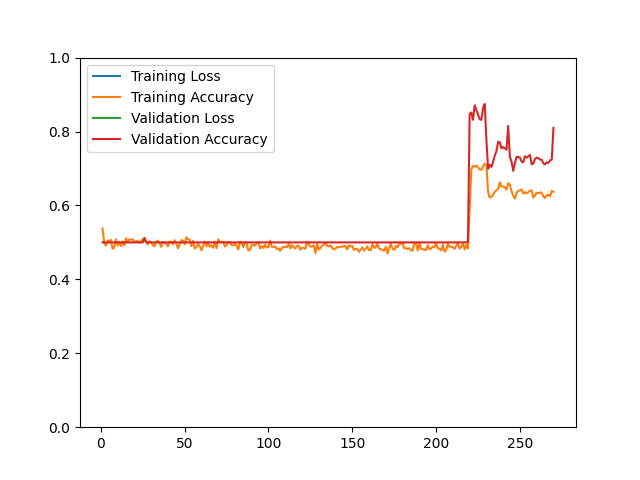

Source data for this figure (header and first rows):
epoch, loss, acc, val_loss, val_acc
1, 51127, 0.5372, 28072, 0.5000
2, 58051, 0.4995, 27802, 0.5000
3, 59179, 0.4911, 28063, 0.5000
4, 54565, 0.5049, 27286, 0.5000
5, 54798, 0.5041, 26736, 0.5000
6, 52437, 0.5067, 26302, 0.5000
7, 53318, 0.4826, 26054, 0.5000
8, 52588, 0.4862, 25410, 0.5000
9, 47069, 0.5087, 24691, 0.5000
10, 48090, 0.4915, 23984, 0.5000
11, 45471, 0.5019, 23187, 0.5000
12, 43826, 0.4899, 22369, 0.5000
13, 41750, 0.5029, 21621, 0.5000
14, 43787, 0.4919, 21020, 0.5000
15, 40888, 0.5111, 20348, 0.5000
16, 39669, 0.5007, 19635, 0.5000
17, 37555, 0.5081, 18964, 0.5000
18, 36720, 0.5073, 18493, 0.5000
19, 36017, 0.5083, 18081, 0.5000
20, 34823, 0.5021, 17489, 0.5000
21, 34972, 0.5029, 17102, 0.5000
22, 33079, 0.5037, 16691, 0.5000
23, 33718, 0.4997, 16248, 0.5000
24, 31733, 0.5049, 15928, 0.5000
25, 31000, 0.5079, 15615, 0.5000
26, 29941, 0.5063, 14928, 0.5125
27, 28209, 0.5035, 16371, 0.5000
28, 29863, 0.4943, 16540, 0.5000
29, 29179, 0.5035, 16505, 0.5000
30, 28938, 0.5007, 16370, 0.5000
31, 29286, 0.4927, 16227, 0.5000
32, 28275, 0.4897, 16099, 0.5000
33, 28275, 0.5015, 15969, 0.5000
34, 28879, 0.5047, 15835, 0.5000
35, 28108, 0.4979, 15707, 0.5000
36, 28497, 0.4879, 15599, 0.5000
37, 28451, 0.5011, 15469, 0.5000
38, 27371, 0.4975, 15354, 0.5000
39, 27202, 0.4975, 15243, 0.5000
40, 27759, 0.4895, 15112, 0.5000
41, 26240, 0.5023, 15040, 0.5000
42, 26941, 0.5011, 14927, 0.5000
43, 26085, 0.4947, 14826, 0.5000
44, 25856, 0.5059, 14697, 0.5000
45, 25511, 0.4975, 14586, 0.5000
46, 25705, 0.4838, 14465, 0.5000
47, 25955, 0.4941, 14341, 0.5000
48, 24598, 0.5061, 14240, 0.5000
49, 24079, 0.5049, 14128, 0.5000
50, 24167, 0.4947, 14009, 0.5000
51, 23534, 0.5140, 13890, 0.5000
52, 23078, 0.5079, 13774, 0.5000
53, 23800, 0.5073, 13656, 0.5000
54, 23743, 0.4899, 13540, 0.5000
55, 23339, 0.5043, 13423, 0.5000
56, 23841, 0.4836, 13310, 0.5000
57, 23995, 0.4873, 13190, 0.5000
58, 23498, 0.4959, 13077, 0.5000
59, 22281, 0.4899, 12970, 0.5000
60, 23293, 0.4786, 12861, 0.5000
... 210 more rows
